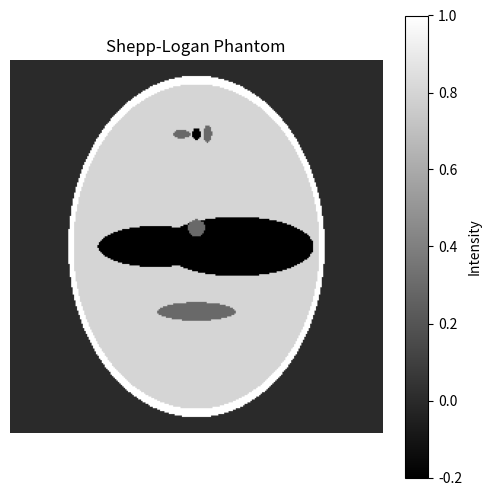

Recreate this plot in Python.
"""Shepp-Logan phantom generator for testing."""

import numpy as np


def create_shepp_logan_phantom(size: int = 256) -> np.ndarray:
    """
    Create a Shepp-Logan head phantom.
    
    Parameters
    ----------
    size : int
        Size of the phantom (size x size)
    
    Returns
    -------
    np.ndarray
        2D phantom array with values 0-1
    """
    # Create coordinate grid
    x = np.linspace(-1, 1, size)
    y = np.linspace(-1, 1, size)
    X, Y = np.meshgrid(x, y)
    
    # Initialize phantom
    phantom = np.zeros((size, size))
    
    # Shepp-Logan parameters: (x_center, y_center, a, b, theta, intensity)
    # a, b are semi-axes, theta is rotation angle in radians
    ellipses = [
        (0, 0, 0.69, 0.92, 0, 1.0),        # Outer ellipse (skull)
        (0, 0, 0.6624, 0.874, 0, 0.8),     # Inner ellipse
        (-0.22, 0, 0.31, 0.11, 0, -0.2),   # Left ellipse
        (0.22, 0, 0.41, 0.16, 0, -0.2),    # Right ellipse
        (0, 0.35, 0.21, 0.05, 0, 0.3),     # Top ellipse
        (0, -0.1, 0.046, 0.046, 0, 0.3),   # Center ellipse
        (0, -0.1, 0.046, 0.046, np.pi/2, 0.3),  # Center ellipse rotated
        (-0.08, -0.605, 0.046, 0.023, 0, 0.3),  # Bottom left small
        (0.06, -0.605, 0.023, 0.046, 0, 0.3),   # Bottom right small
        (0, -0.605, 0.023, 0.031, 0, -0.2),     # Bottom center small
    ]
    
    for (xc, yc, a, b, theta, intensity) in ellipses:
        # Rotate coordinates
        cos_theta = np.cos(theta)
        sin_theta = np.sin(theta)
        X_rot = (X - xc) * cos_theta + (Y - yc) * sin_theta
        Y_rot = -(X - xc) * sin_theta + (Y - yc) * cos_theta
        
        # Check if point is inside ellipse
        inside = (X_rot / a)**2 + (Y_rot / b)**2 <= 1
        phantom[inside] = intensity
    
    return phantom


def create_shepp_logan_3d(size: int = 256, num_slices: int = 256) -> np.ndarray:
    """
    Create a 3D Shepp-Logan head phantom.
    
    Parameters
    ----------
    size : int
        Size of each slice (size x size)
    num_slices : int
        Number of slices
    
    Returns
    -------
    np.ndarray
        3D phantom array (num_slices, size, size)
    """
    phantom_2d = create_shepp_logan_phantom(size)
    
    # Create 3D phantom by repeating 2D slices
    phantom_3d = np.stack([phantom_2d] * num_slices, axis=0)
    
    return phantom_3d


if __name__ == "__main__":
    import matplotlib.pyplot as plt
    
    # Create phantom
    phantom = create_shepp_logan_phantom(256)
    
    # Display
    plt.figure(figsize=(6, 6))
    plt.imshow(phantom, cmap="gray")
    plt.title("Shepp-Logan Phantom")
    plt.colorbar(label="Intensity")
    plt.axis("off")
    plt.savefig("shepp_logan_phantom.png", dpi=150, bbox_inches="tight")
    plt.show()
    
    print(f"Phantom shape: {phantom.shape}")
    print(f"Value range: [{phantom.min():.3f}, {phantom.max():.3f}]")
